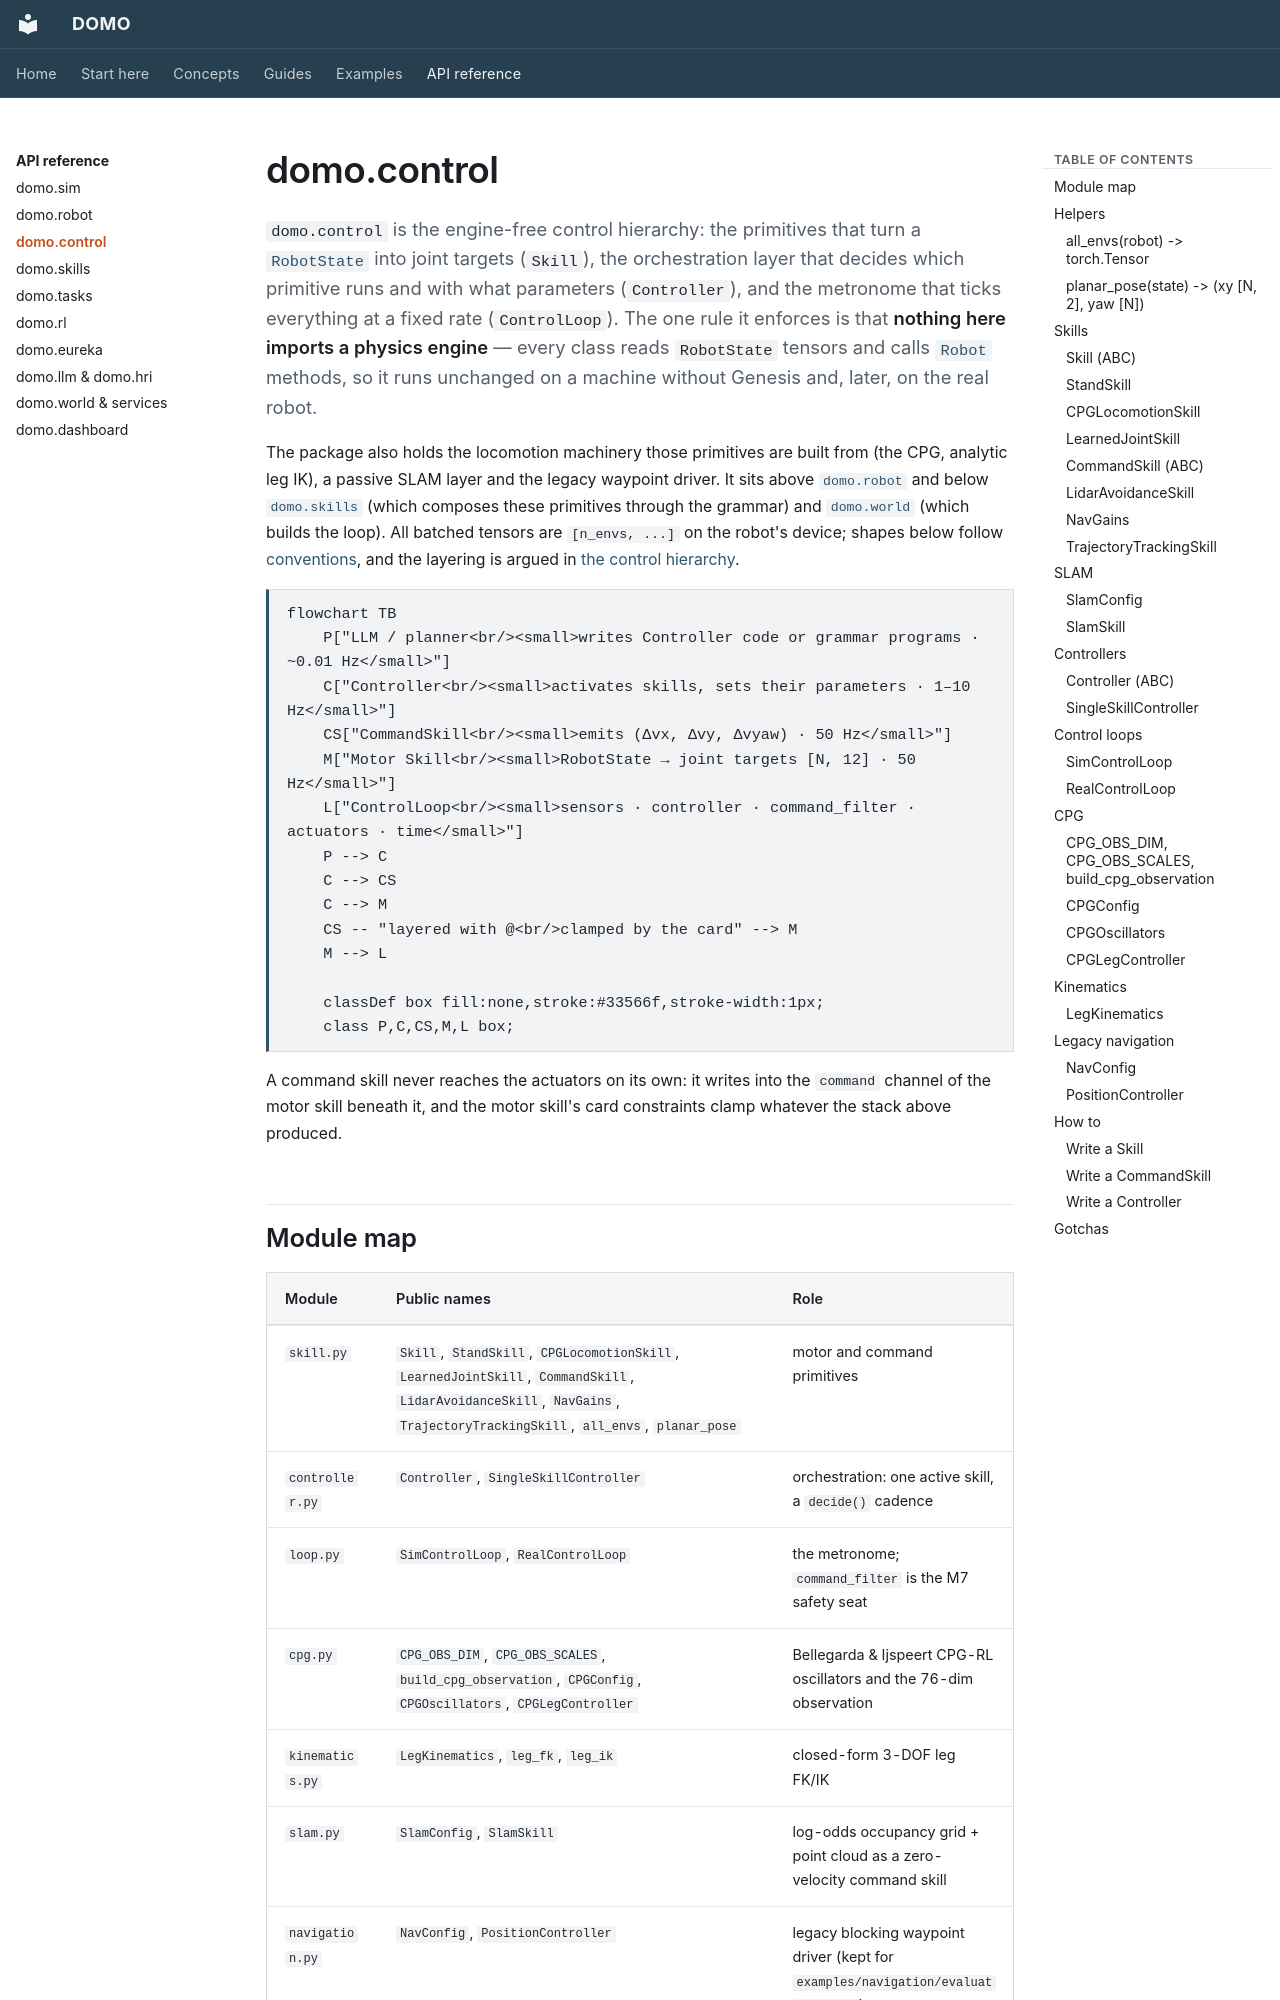

repository: r-sendra/domo · page: api/control/index.html · generator: mkdocs

# domo.control

`domo.control` is the engine-free control hierarchy: the primitives that turn
a [`RobotState`](robot.md#robotstate) into joint targets (`Skill`), the
orchestration layer that decides which primitive runs and with what
parameters (`Controller`), and the metronome that ticks everything at a fixed
rate (`ControlLoop`). The one rule it enforces is that **nothing here imports
a physics engine** — every class reads `RobotState` tensors and calls
[`Robot`](robot.md#robot) methods, so it runs unchanged on a machine without
Genesis and, later, on the real robot.

The package also holds the locomotion machinery those primitives are built
from (the CPG, analytic leg IK), a passive SLAM layer and the legacy waypoint
driver. It sits above [`domo.robot`](robot.md) and below
[`domo.skills`](skills.md) (which composes these primitives through the
grammar) and [`domo.world`](world-and-services.md#domoworld) (which builds
the loop). All batched tensors are `[n_envs, ...]` on the robot's device;
shapes below follow [conventions](../concepts/conventions.md), and the
layering is argued in
[the control hierarchy](../concepts/control-hierarchy.md).

```mermaid
flowchart TB
    P["LLM / planner<br/><small>writes Controller code or grammar programs · ~0.01 Hz</small>"]
    C["Controller<br/><small>activates skills, sets their parameters · 1–10 Hz</small>"]
    CS["CommandSkill<br/><small>emits (Δvx, Δvy, Δvyaw) · 50 Hz</small>"]
    M["Motor Skill<br/><small>RobotState → joint targets [N, 12] · 50 Hz</small>"]
    L["ControlLoop<br/><small>sensors · controller · command_filter · actuators · time</small>"]
    P --> C
    C --> CS
    C --> M
    CS -- "layered with @<br/>clamped by the card" --> M
    M --> L

    classDef box fill:none,stroke:#33566f,stroke-width:1px;
    class P,C,CS,M,L box;
```

A command skill never reaches the actuators on its own: it writes into the
`command` channel of the motor skill beneath it, and the motor skill's card
constraints clamp whatever the stack above produced.
